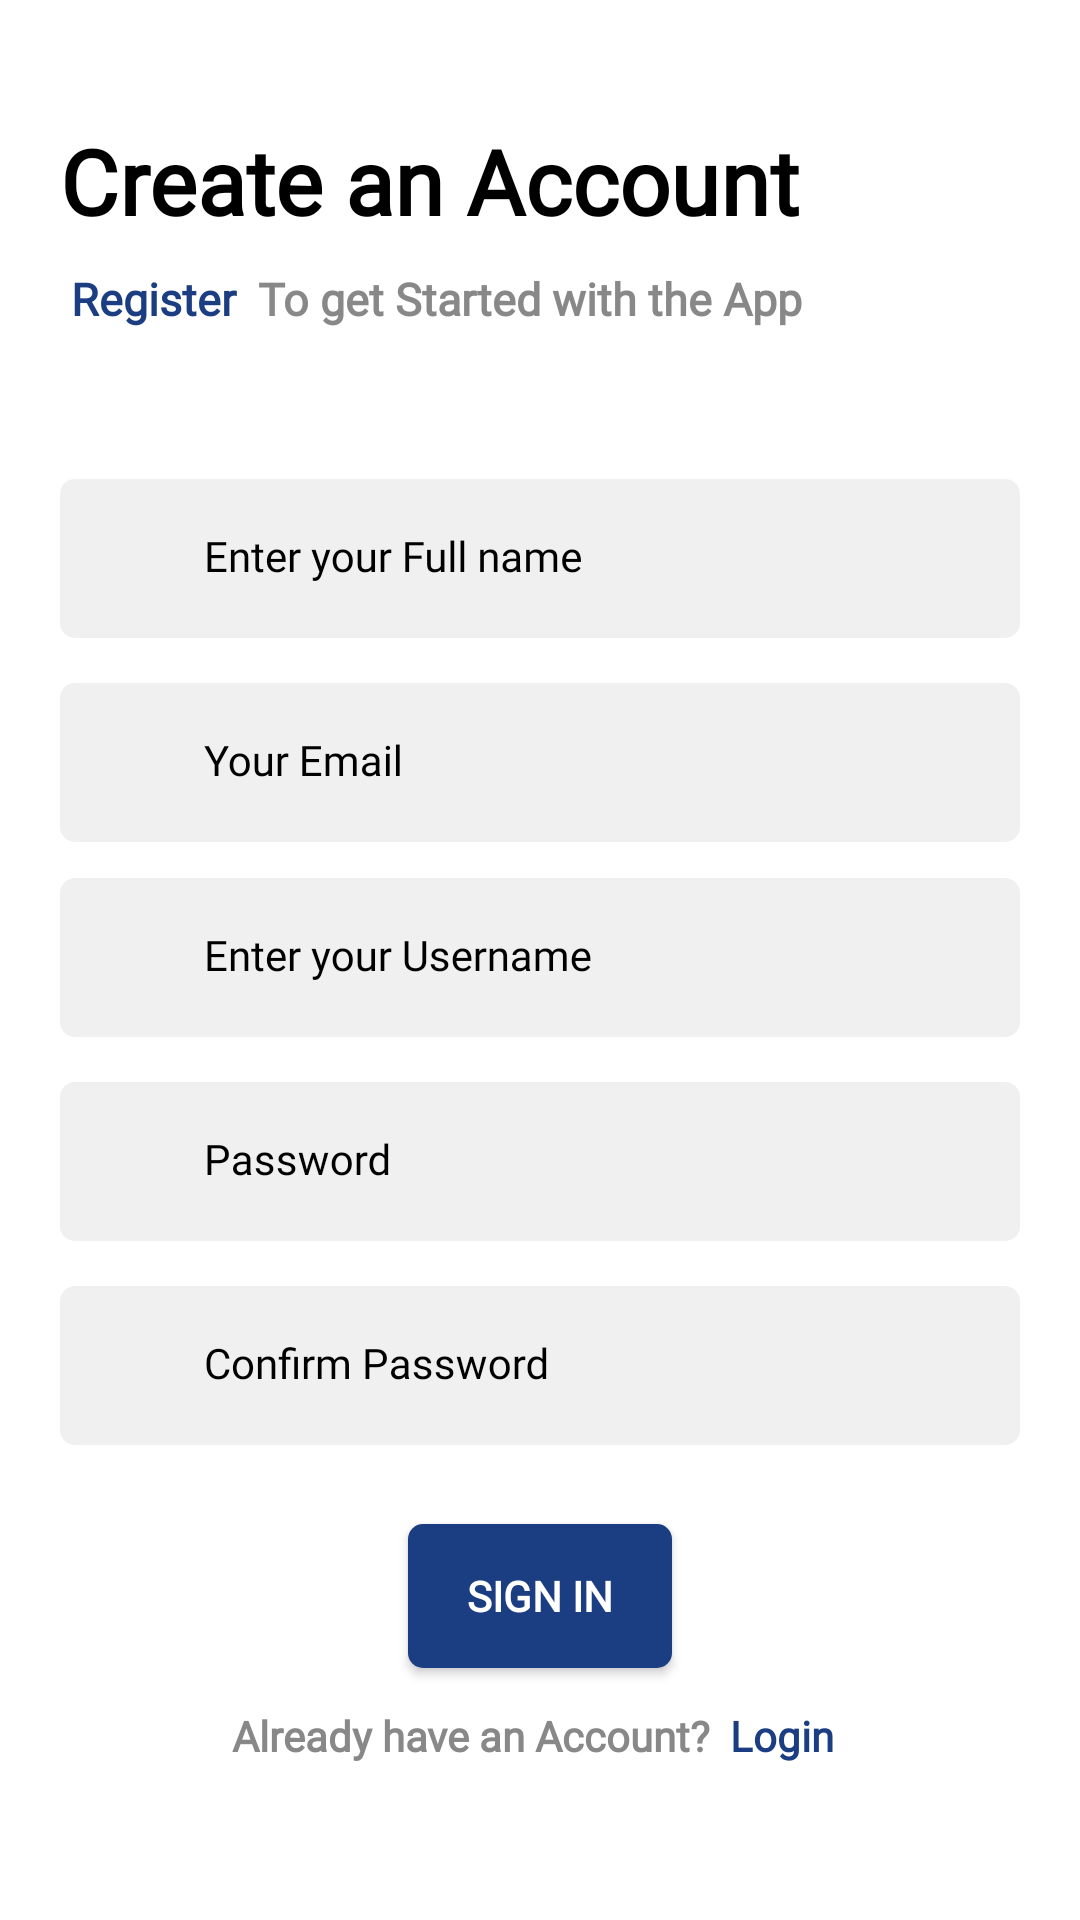

Write the Android layout XML for this screen, with the resource values it uses.
<!-- AndroidManifest.xml: application theme Theme.Applicationlogin -->
<!-- res/layout/activity_register.xml -->
<?xml version="1.0" encoding="utf-8"?>
<androidx.constraintlayout.widget.ConstraintLayout
        xmlns:android="http://schemas.android.com/apk/res/android"
        xmlns:app="http://schemas.android.com/apk/res-auto"
        xmlns:tools="http://schemas.android.com/tools"
        android:layout_width="match_parent"
        android:layout_height="match_parent"
        android:fitsSystemWindows="true"
        android:background="@color/white"
        android:padding="20dp"
        tools:context=".RegisterActivity">

    <TextView
            android:id="@+id/tv_register_title"
            android:layout_width="match_parent"
            android:layout_height="wrap_content"
            android:layout_marginTop="20dp"
            style="@style/Title"
            android:fontFamily="@font/montserrat"
            android:text="@string/create_an_account"
            android:textColor="@color/black"
            android:textStyle="bold"
            android:textSize="30sp"
            app:layout_constraintEnd_toEndOf="parent"
            app:layout_constraintTop_toTopOf="parent"/>

    <TextView
            android:id="@+id/tv_register_sub_title"
            android:layout_width="match_parent"
            android:layout_height="wrap_content"
            android:fontFamily="@font/montserrat"
            android:layout_marginTop="9dp"
            android:text="@string/register_sub_title"
            android:textSize="15sp"
            style="@style/SubTitle"
            tools:ignore="MissingConstraints" app:layout_constraintTop_toBottomOf="@+id/tv_register_title"
            app:layout_constraintEnd_toEndOf="parent" app:layout_constraintStart_toStartOf="parent"
            android:layout_marginEnd="20dp"
    />

    <com.google.android.material.textfield.TextInputLayout
            android:id="@+id/tit_fullname"
            android:layout_width="match_parent"
            android:layout_height="wrap_content"
            android:layout_marginTop="50dp"
            android:hint="@string/register_name"
            android:textColorHint="@color/black"
            android:inputType="textEmailAddress"
            android:selectAllOnFocus="true"
            style="@style/TextInputLayout"
            app:layout_constraintTop_toBottomOf="@+id/tv_register_sub_title"
            app:layout_constraintEnd_toEndOf="parent"
            app:layout_constraintStart_toStartOf="parent"

            app:startIconDrawable="@drawable/ic_account"
            app:layout_constraintHorizontal_bias="0.0">

        <com.google.android.material.textfield.TextInputEditText
                android:id="@+id/et_fullname"
                android:layout_width="match_parent"
                android:layout_height="wrap_content"
                android:paddingStart="48dp"
                android:paddingEnd="16dp"
                style="@style/TextInputEditText"
        />
    </com.google.android.material.textfield.TextInputLayout>

    <com.google.android.material.textfield.TextInputLayout
            android:id="@+id/tit_email"
            android:layout_width="match_parent"
            android:layout_height="wrap_content"
            android:layout_marginTop="15dp"
            android:textColorHint="@color/black"
            android:hint="@string/register_email"
            android:inputType="textWebPassword"
            android:selectAllOnFocus="true"
            style="@style/TextInputLayout"
            app:layout_constraintTop_toBottomOf="@+id/tit_fullname"
            app:layout_constraintEnd_toEndOf="parent"
            app:layout_constraintStart_toStartOf="parent"
            app:startIconDrawable="@drawable/ic_email"
            app:layout_constraintHorizontal_bias="0.0">
        <com.google.android.material.textfield.TextInputEditText
                android:id="@+id/et_email"
                android:layout_width="match_parent"
                android:layout_height="wrap_content"
                android:paddingStart="48dp"
                android:paddingEnd="16dp"
                style="@style/TextInputEditText"
        />
    </com.google.android.material.textfield.TextInputLayout>


    <com.google.android.material.textfield.TextInputLayout
            android:id="@+id/tit_username"
            android:layout_width="match_parent"
            android:layout_height="wrap_content"
            android:textColorHint="@color/black"
            android:hint="@string/register_username"
            android:inputType="textWebPassword"
            android:selectAllOnFocus="true"
            android:layout_marginTop="80dp"
            style="@style/TextInputLayout"
            app:layout_constraintEnd_toEndOf="parent"
            app:layout_constraintStart_toStartOf="parent"
            app:startIconDrawable="@drawable/ic_email"

            app:layout_constraintTop_toBottomOf="@+id/tit_fullname"
            app:layout_constraintHorizontal_bias="0.0">
        <com.google.android.material.textfield.TextInputEditText
                android:id="@+id/et_username"
                android:layout_width="match_parent"
                android:layout_height="wrap_content"
                android:paddingStart="48dp"
                android:paddingEnd="16dp"
                style="@style/TextInputEditText"
        />
    </com.google.android.material.textfield.TextInputLayout>
    <com.google.android.material.textfield.TextInputLayout
            android:id="@+id/tit_password"
            android:layout_width="match_parent"
            android:layout_height="wrap_content"
            android:textColorHint="@color/black"
            android:layout_marginTop="15dp"
            android:hint="@string/register_password"
            android:inputType="textWebPassword"
            android:selectAllOnFocus="true"
            style="@style/TextInputLayout"
            app:layout_constraintTop_toBottomOf="@+id/tit_username"
            app:layout_constraintEnd_toEndOf="parent"
            app:layout_constraintStart_toStartOf="parent"
            app:startIconDrawable="@drawable/ic_lock"
            app:layout_constraintHorizontal_bias="0.0">
        <com.google.android.material.textfield.TextInputEditText
                android:id="@+id/et_password"
                android:layout_width="match_parent"
                android:layout_height="wrap_content"
                android:paddingStart="48dp"
                android:paddingEnd="16dp"
                style="@style/TextInputEditText"
        />
    </com.google.android.material.textfield.TextInputLayout>

    <com.google.android.material.textfield.TextInputLayout
            android:id="@+id/tit_confirm_password"
            android:layout_width="match_parent"
            android:layout_height="wrap_content"
            android:layout_marginTop="15dp"
            android:textColorHint="@color/black"
            android:hint="@string/register_confirm_password"
            android:inputType="textWebPassword"
            android:selectAllOnFocus="true"
            style="@style/TextInputLayout"
            app:layout_constraintTop_toBottomOf="@+id/tit_password"
            app:layout_constraintEnd_toEndOf="parent"
            app:layout_constraintStart_toStartOf="parent"
            app:startIconDrawable="@drawable/ic_lock"
            app:layout_constraintHorizontal_bias="0.0">
        <com.google.android.material.textfield.TextInputEditText
                android:id="@+id/et_confirm_password"
                android:layout_width="match_parent"
                android:layout_height="wrap_content"
                android:paddingStart="48dp"
                android:paddingEnd="16dp"
                style="@style/TextInputEditText"
        />
    </com.google.android.material.textfield.TextInputLayout>


    <Button
            android:id="@+id/register"
            android:layout_width="wrap_content"
            android:layout_height="wrap_content"
            android:layout_gravity="start"
            android:layout_marginTop="16dp"
            android:layout_marginBottom="64dp"
            android:text="@string/action_sign_in"
            style="@style/ButtonGreen"
            app:layout_constraintBottom_toBottomOf="parent"
            app:layout_constraintEnd_toEndOf="parent"
            app:layout_constraintStart_toStartOf="parent"
            app:layout_constraintTop_toBottomOf="@+id/tit_confirm_password"
            app:layout_constraintVertical_bias="1.0"/>


    <TextView
            android:id="@+id/tv_have_account"
            style="@style/SubTitle"
            android:layout_width="wrap_content"
            android:layout_height="wrap_content"
            android:layout_marginBottom="32dp"
            android:text="@string/have_account"
            android:textAlignment="center"
            app:layout_constraintBottom_toBottomOf="parent"
            app:layout_constraintEnd_toEndOf="parent"
            app:layout_constraintStart_toStartOf="parent" app:layout_constraintHorizontal_bias="0.496"/>


</androidx.constraintlayout.widget.ConstraintLayout>
<!-- resources referenced by this layout -->
<resources>
  <color name="black">#FF000000</color>
  <color name="white">#FFFFFFFF</color>
  <string name="action_sign_in">Sign in</string>
  <string name="create_an_account">Create an Account</string>
  <string name="have_account">
          Already have an Account?
          <font color="#1B3D81">
              <b>Login</b>
          </font>
      </string>
  <string name="register_confirm_password">Confirm Password</string>
  <string name="register_email">Your Email</string>
  <string name="register_name">Enter your Full name</string>
  <string name="register_password">Password</string>
  <string name="register_sub_title">
          <font color="#1B3D81">
              <b>Register</b>
          </font>
          To get Started with the App
      </string>
  <string name="register_username">Enter your Username</string>
  <style name="ButtonGreen">
          <item name="android:background">@drawable/bg_button</item>
          <item name="android:backgroundTint">@color/primary_color</item>
          <item name="android:fontFamily">@font/montserrat</item>
          <item name="android:textColor">@color/white</item>
          <item name="android:textSize">14sp</item>
          <item name="android:textStyle">bold</item>
      </style>
  <style name="SubTitle">
          <item name="android:fontFamily">@font/montserrat </item>
          <item name="android:textColor">@color/grey</item>
          <item name="android:textSize">14sp</item>
          <item name="android:textStyle">bold</item>
      </style>
  <style name="TextInputEditText" parent="Widget.MaterialComponents.TextInputLayout.FilledBox">
          <item name="android:background">@drawable/bg_text_field</item>
          <item name="hintTextColor">@color/black</item>
          <item name="fontFamily">@font/montserrat</item>
          <item name="boxStrokeWidth">0dp</item>
          <item name="boxStrokeWidthFocused">0dp</item>
      </style>
  <style name="TextInputLayout" parent="Widget.MaterialComponents.TextInputLayout.FilledBox">
          <item name="hintTextColor">@color/black</item>
          <item name="android:textColor">@color/black</item>
          <item name="startIconTint">@color/primary_color</item>
          <item name="boxStrokeWidth">0dp</item>
          <item name="boxStrokeWidthFocused">0dp</item>
      </style>
  <style name="Title">
          <item name="android:fontFamily">@font/montserrat </item>
          <item name="android:textColor">@color/primary_color</item>
          <item name="android:textSize">14sp</item>
          <item name="android:textStyle">bold</item>
      </style>
  <style name="Theme.Applicationlogin" parent="Base.Theme.Applicationlogin" />
  <!-- drawable bg_button (drawable) -->
  <?xml version="1.0" encoding="utf-8"?>
  <shape xmlns:android="http://schemas.android.com/apk/res/android"
            android:shape="rectangle">
      <solid android:color="@color/white"/>
      <corners android:radius="5dp"/>
  
  </shape>
  <color name="primary_color">#1B3D81</color>
  <color name="grey">#888888</color>
  <style name="Base.Theme.Applicationlogin" parent="Theme.Material3.DayNight.NoActionBar">
          
          <item name="colorPrimary">@color/primary_color</item>
          <item name="android:navigationBarColor">@color/primary_color</item>
          <item name="android:windowLightStatusBar">false</item>
          <item name="android:statusBarColor">@color/primary_color</item>
          <item name="colorPrimaryVariant">@color/primary_color</item>
      </style>
  <color name="grey_light">#F0F0F0</color>
</resources>
